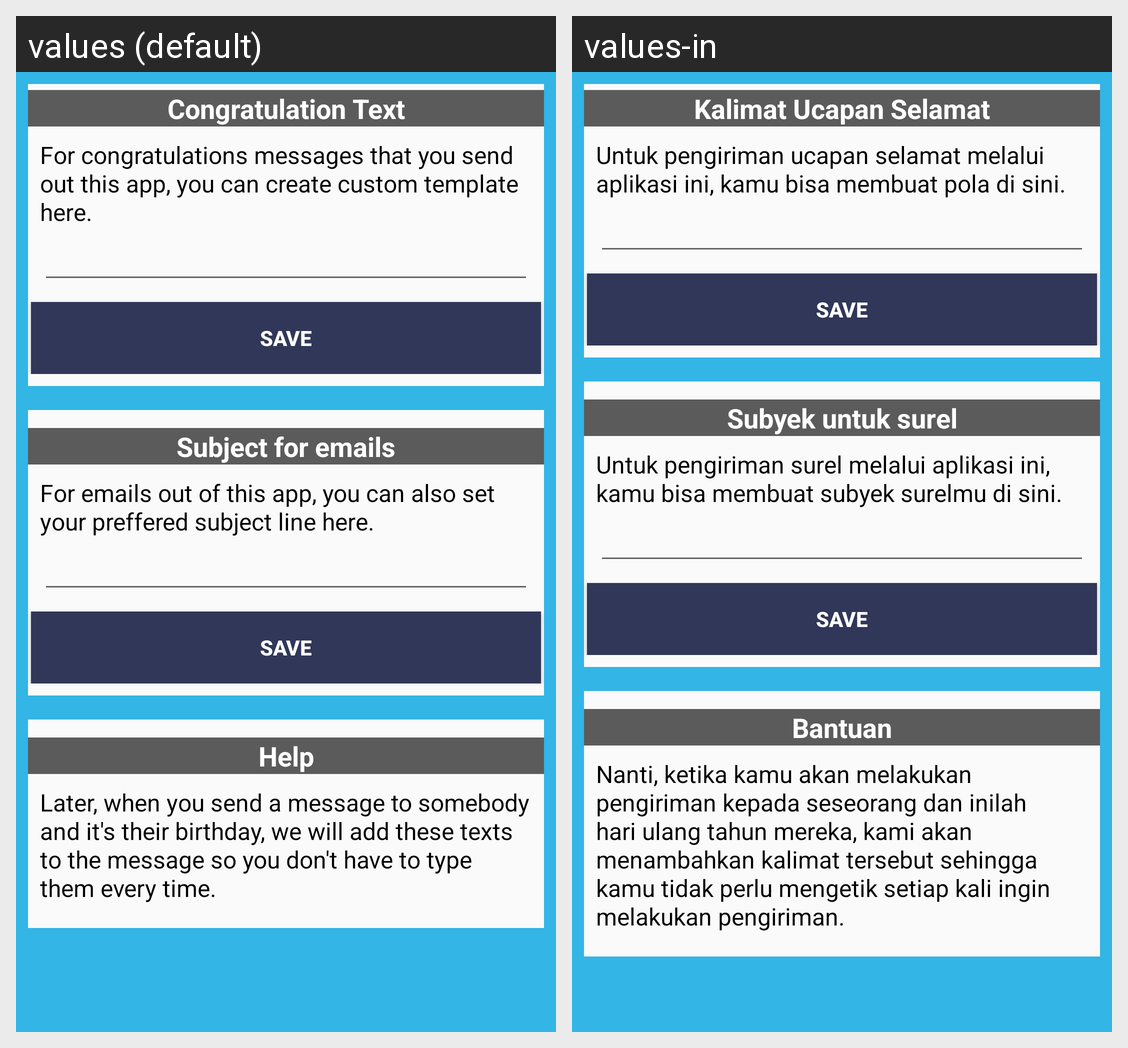

Strings drawn on this Android screen and how each of the app's shown locales translates them:
Android screen res/layout/message_template.xml rendered under 2 locales, left to right: values (default), values-in. Device: Nexus 5 (rendered at 1080×1920; each locale shown at half size, 540×960, under a caption strip naming it); theme AppTheme.
Strings drawn on this screen, with the default value and each locale's value (text and hints the layout hard-codes, and strings that could not be matched under every locale, appear in the picture but are not listed):

congratulation_text
  values: Congratulation Text
  values-in: Kalimat Ucapan Selamat

congratulation_exp
  values: For congratulations messages that you send out this app, you can create custom template here.
  values-in: Untuk pengiriman ucapan selamat melalui aplikasi ini, kamu bisa membuat pola di sini.

subject_for_emails
  values: Subject for emails
  values-in: Subyek untuk surel

subject_exp
  values: For emails out of this app, you can also set your preffered subject line here.
  values-in: Untuk pengiriman surel melalui aplikasi ini, kamu bisa membuat subyek surelmu di sini.

help
  values: Help
  values-in: Bantuan

help_exp
  values: Later, when you send a message to somebody and it's their birthday, we will add these texts to the message so you don't have to type them every time.
  values-in: Nanti, ketika kamu akan melakukan pengiriman kepada seseorang dan inilah hari ulang tahun mereka, kami akan menambahkan kalimat tersebut sehingga kamu tidak perlu mengetik setiap kali ingin melakukan pengiriman.
